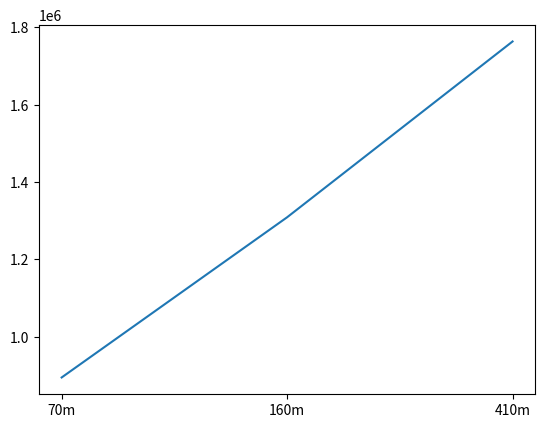
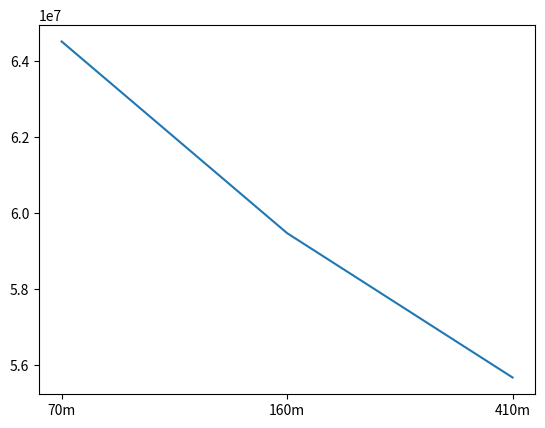
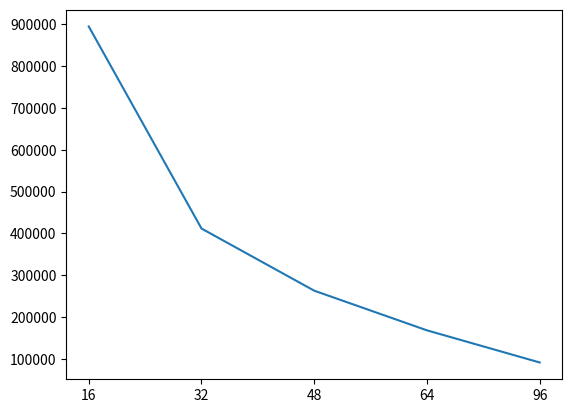

Reproduce these figures in Python, in order. (Note: this script raises an exception after producing the figures.)
from matplotlib import pyplot as plt


range = [0, 0.1, 0.2, 0.3, 0.4, 0.5, 0.6, 0.7, 0.8, 0.9,1]
dedup70m_32_16 = [64506233,37841243,27559121,4910421,4754192,1321896,1784455,1179768,476356,823418,380088,894809]
dedup70m_32_32 = [52919170, 72557211,12500242,3751401,1689877,874961,657503,324606,253022,242386,250193,411428]
dedup70m_32_48 = [44099661,84685911,12138802,2763596,1021318,414016,321856,221454,177818,175597,149242,262729]
dedup70m_32_64 = [37165380,97495916,7774461,2070021,634902,330683,242755,151336,144813,122512,131375,167846]
dedup70m_32_96 = [27089493,111089211,5890283,1064150,453601,220630,164916,124705,87874,82222,73947,90968]

dedup160m_32_16 = [59464820,37414987,29680540,5670919,5630038,1584734,2147099,1439956,589894,1018286,481701,1309026]
dedup160m_32_32 = [48981644,73082309,14089895,4388330,2025764,1080489,832277,413358,321405,300862,331674,583993]

dedup410m_32_16 = [55667725,36772784,31082769,6294070,6398771,1818303,2477312,1673641,689333,1208393,585278,1763621]
#
a = [894809, 1309026, 1763621]
plt.plot(["70m", "160m", "410m"], a)
plt.show()
b = [64506233, 59464820, 55667725]
plt.plot(["70m", "160m", "410m"], b)
plt.show()

c = [894809, 411428, 262729, 167846, 90968]
plt.plot(["16", "32", "48", "64", "96"], c)
plt.show()

idx_70=b[b["score"]==1]["idx"].tolist()
idx_160=a[a["score"]==1]["idx"].tolist()
idx_410=c[c["score"]==1]["idx"].tolist()

flag = 0
idx_410_set = set(idx_410)
for idx in idx_70:
  if idx in idx_410_set:
    flag += 1
print(flag/len(idx_70))

idx_16 = a[a["score"]==1]["idx"].tolist()
idx_32 = b[b["score"]==1]["idx"].tolist()
idx_64 = c[c["score"]==1]["idx"].tolist()
idx_96 = d[d["score"]==1]["idx"].tolist()

flag = 0
idx_32_set = set(idx_32)
for idx in idx_16:
    if idx in idx_32_set:
        flag += 1

print(flag/len(idx_16))

flag = 0
idx_64_set = set(idx_64)
for idx in idx_16:
    if idx in idx_64_set:
        flag += 1
flag/len(idx_16)

flag = 0
idx_96_set = set(idx_96)
for idx in idx_16:
    if idx in idx_96_set:
        flag += 1
flag/len(idx_16)
